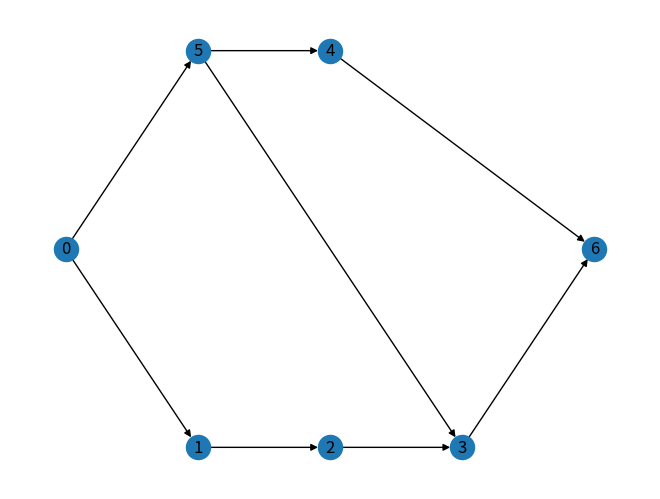

The matplotlib source for this figure:
from __future__ import print_function
import sys
import json
import numpy as np
import networkx as nx
import matplotlib
matplotlib.use('Agg')
import matplotlib.pyplot as plt

def dfs(matrix, cur, dep, stamp):

    stamp[cur] = dep
    for i in range( len(matrix)-1 ):
        if matrix[cur][i] < 0.1:
            continue
        if stamp[i] != 0:
            continue
        dfs(matrix, i, dep+1, stamp)
    
def draw(matrix, fp="example.png"):

    G=nx.DiGraph()
    dim = matrix.shape[0]
    row_sum = np.sum(matrix, 1)
    col_sum = np.sum(matrix, 0)
    print (row_sum)
    print (col_sum)

    for i in range(dim):
        G.add_node(i)
        if i==0 or i==dim-1:
            continue
        if row_sum[i] < 0.1:
            matrix[i][dim-1] = 1.
        if col_sum[i] < 0.1:
            matrix[0][i] = 1.
        
    dep = 1
    stamp = np.zeros(dim, dtype=int)
    dfs(matrix, 0, dep, stamp)
    stamp[dim-1] = np.max(stamp) + 1
    print ("stamp", stamp)

    count = np.zeros(dim)
    pos = np.zeros( (dim,2) )
    for i in range(dim):
        count[ stamp[i] ] += 1
        pos[i][0] = stamp[i]
        pos[i][1] = count[ stamp[i] ]
    print (pos)
    # print ( np.max(pos[:,1]) )
    pos[0][1] = int( np.max(pos[:,1])/2 ) + .5
    pos[dim-1][1] = int( np.max(pos[:,1])/2 ) + .5

    for i in range(dim):
        for j in range(dim):
            if matrix[i][j]==0:
                continue
            G.add_edge(i, j, weight=matrix[i][j])


    nx.draw(G, pos, with_labels=True)

    # elarge=[(u,v) for (u,v,d) in G.edges(data=True) if d['weight'] >1.01]
    # esmall=[(u,v) for (u,v,d) in G.edges(data=True) if d['weight'] <=1.01]
    # pos=nx.spring_layout(G)
    # nx.draw_networkx_nodes(G,pos,node_size=700)
    # nx.draw_networkx_edges(G, pos,
    #     edgelist=elarge,
    #     width=6
    # )
    # nx.draw_networkx_edges(G, pos,
    #     edgelist=esmall,
    #     width=6, 
    #     alpha=0.5,
    #     edge_color='b',
    #     style='dashed'
    # )  
    # nx.draw_networkx_labels(G, pos, 
    #     font_size=10,
    #     font_family='sans-serif'
    # )
    # plt.axis("off")

    plt.savefig(fp) # save as png


if __name__ == "__main__":
    
    if len(sys.argv)<3:
        # print ("python assemble_status.py input_file output_file")
        # exit()
        pass
    matrix = np.array([
        [0,1,2],
        [0,0,3],
        [4,0,0],
    ])

    matrix = np.array([
        [0., 0., 0., 0., 0., 0., 0., 0., 0., 0., 0.],
        [0., 0., 4., 0., 3., 0., 0., 0., 0., 0., 0.],
        [0., 0., 0., 0., 0., 0., 2., 0., 0., 0., 0.],
        [ 0.,  0.,  2.,  0.,  0., 16.,  0.,  4.,  0.,  0.,  0.],
        [0., 0., 1., 0., 0., 0., 0., 0., 0., 0., 0.],
        [0., 0., 0., 0., 0., 0., 0., 8., 0., 7., 0.],
        [0., 0., 0., 0., 0., 0., 0., 0., 0., 0., 0.],
        [0., 0., 0., 0., 0., 0., 1., 0., 0., 3., 0.],
        [0., 0., 0., 0., 0., 0., 0., 0., 0., 0., 0.],
        [0., 0., 0., 0., 0., 0., 0., 0., 0., 0., 0.],
        [0., 0., 0., 0., 0., 0., 0., 0., 0., 0., 0.],
    ])

    matrix = np.array([
        [0., 0., 0., 0., 0., 0., 0.],
        [0., 0., 4., 0., 0., 0., 0.],
        [0., 0., 0., 4., 0., 0., 0.],
        [0., 0., 0., 0., 0., 0., 0.],
        [0., 0., 0., 0., 0., 0., 0.],
        [0., 0., 0., 1., 2., 0., 0.],
        [0., 0., 0., 0., 0., 0., 0.]
    ])

    draw(matrix)
